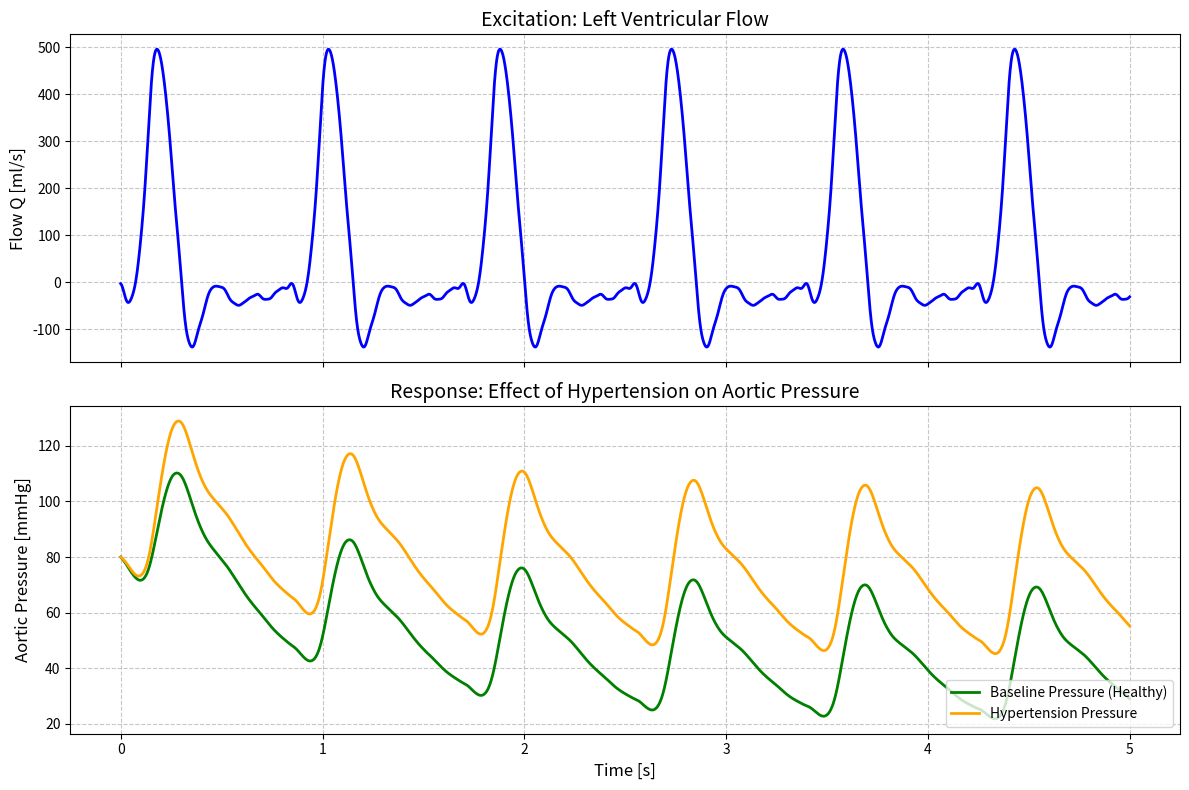

Generate this figure with matplotlib:
# -------------------------------------------------------------------------
# GENERAL USE MODULES AND FLOW FUNCTION (EXCITATION)
# -------------------------------------------------------------------------
import numpy as np
import matplotlib.pyplot as plt

def Q_Sim(Qmax, T, t):
    """
    Generation of a FLOW signal (Half-sine) similar to human [ml/s]
    """
    Escala_ml = 1e5 * (Qmax / 8.8) # Adjustment to (500 ml/s)
    Q = Escala_ml * ((7.9853e-06 + 2.6617e-05*np.sin(2*np.pi*t/T+0.29498) +
                      2.3616e-05*np.sin(4*np.pi*t/T-1.1403) - 1.9016e-05*np.sin(6*np.pi*t/T+0.40435) -
                      8.5899e-06*np.sin(8*np.pi*t/T-1.1892) - 2.436e-06*np.sin(10*np.pi*t/T-1.4918) +
                      1.4905e-06*np.sin(12*np.pi*t/T+1.0536) + 1.3581e-06*np.sin(14*np.pi*t/T-0.47666) -
                      6.3031e-07*np.sin(16*np.pi*t/T+0.93768) - 4.5335e-07*np.sin(18*np.pi*t/T-0.79472) -
                      4.5184e-07*np.sin(20*np.pi*t/T-1.4095) - 5.6583e-07*np.sin(22*np.pi*t/T-1.3629) +
                      4.9522e-07*np.sin(24*np.pi*t/T+0.52495) + 1.3049e-07*np.sin(26*np.pi*t/T-0.97261) -
                      4.1072e-08*np.sin(28*np.pi*t/T-0.15685) - 2.4182e-07*np.sin(30*np.pi*t/T-1.4052) -
                      6.6217e-08*np.sin(32*np.pi*t/T-1.3785) - 1.5511e-07*np.sin(34*np.pi*t/T-1.2927) +
                      2.2149e-07*np.sin(36*np.pi*t/T+0.68178) + 6.7621e-08*np.sin(38*np.pi*t/T-0.98825) +
                      1.0973e-07*np.sin(40*np.pi*t/T+1.4327) - 2.5559e-08*np.sin(42*np.pi*t/T-1.2372) -
                      3.5079e-08*np.sin(44*np.pi*t/T+0.2328)))
    return Q

# -------------------------------------------------------------------------
# NUMERICAL RESOLUTION OF THE WK2 MODEL (EULER'S METHOD)
# -------------------------------------------------------------------------

def resolver_wk2_euler(Q, t, Ca, Rp):
    """
    Solves the Differential Equation of the 2-element Windkessel
    dP/dt = Q/Ca - P/(Rp*Ca)
    """
    dt = t[1] - t[0]
    P = np.zeros(len(t))

    # Initial condition
    P[0] = 80.0

    for i in range(1, len(t)):
        dP_dt = (Q[i-1] / Ca) - (P[i-1] / (Rp * Ca))
        P[i] = P[i-1] + (dP_dt * dt)

    return P

# -------------------------------------------------------------------------
# SIMULATION 1b: ARTERIAL HYPERTENSION
# -------------------------------------------------------------------------

# 1. Definition of the time and flow vector
Ts = 0.001
t = np.arange(0, 5, Ts)
T0 = 0.85
Qmax = 500

Q_entrada = Q_Sim(Qmax, T0, t)

# 2. Baseline Physiological Parameters
Ca_basal = 1.1  # ml/mmHg
Rp_basal = 0.9  # mmHg·s/ml

# 3. Parameters for Hypertension (Increase in Rp, slight drop in Ca)
Ca_hta = Ca_basal * 0.80
Rp_hta = Rp_basal * 1.70

# 4. Calculation of pressures
P_basal = resolver_wk2_euler(Q_entrada, t, Ca_basal, Rp_basal)
P_hta = resolver_wk2_euler(Q_entrada, t, Ca_hta, Rp_hta)

# 5. Visualization
fig, (ax1, ax2) = plt.subplots(2, 1, figsize=(12, 8), sharex=True)

ax1.plot(t, Q_entrada, 'b', linewidth=2)
ax1.set_ylabel('Flow Q [ml/s]', fontsize=12)
ax1.set_title('Excitation: Left Ventricular Flow', fontsize=14)
ax1.grid(True, linestyle='--', alpha=0.7)

ax2.plot(t, P_basal, 'g', linewidth=2, label='Baseline Pressure (Healthy)')
ax2.plot(t, P_hta, 'orange', linewidth=2, label='Hypertension Pressure')
ax2.set_xlabel('Time [s]', fontsize=12)
ax2.set_ylabel('Aortic Pressure [mmHg]', fontsize=12)
ax2.set_title('Response: Effect of Hypertension on Aortic Pressure', fontsize=14)
ax2.grid(True, linestyle='--', alpha=0.7)
ax2.legend(loc='lower right')

plt.tight_layout()
plt.show()
